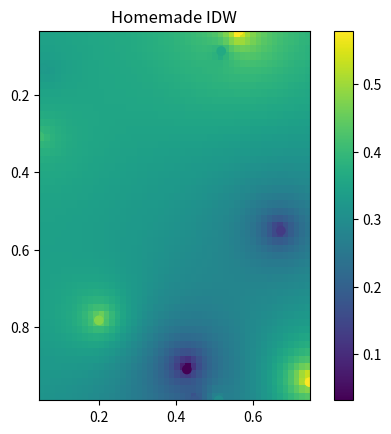
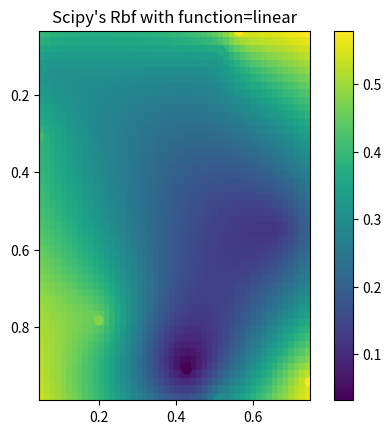
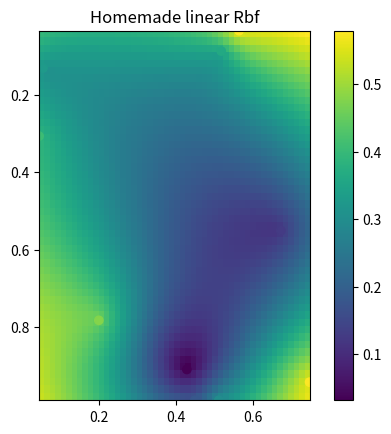

Here is the Python script that generated these plots, in order:
import numpy as np
import matplotlib.pyplot as plt
from scipy.interpolate import Rbf

def main():
    # Setup: Generate data...
    n = 10
    nx, ny = 50, 50
    x, y, z = map(np.random.random, [n, n, n])
    xi = np.linspace(x.min(), x.max(), nx)
    yi = np.linspace(y.min(), y.max(), ny)
    print(xi,yi)
    xi, yi = np.meshgrid(xi, yi)
    xi, yi = xi.flatten(), yi.flatten()
    # Calculate IDW
    grid1 = simple_idw(x,y,z,xi,yi)
    print(grid1)
    print('----------------------')
    grid1 = grid1.reshape((ny, nx))
    print(grid1)

    # Calculate scipy's RBF
    grid2 = scipy_idw(x,y,z,xi,yi)
    grid2 = grid2.reshape((ny, nx))

    grid3 = linear_rbf(x,y,z,xi,yi)
    grid3 = grid3.reshape((ny, nx))


    # Comparisons...
    plot(x,y,z,grid1)
    plt.title('Homemade IDW')

    plot(x,y,z,grid2)
    plt.title("Scipy's Rbf with function=linear")

    plot(x,y,z,grid3)
    plt.title('Homemade linear Rbf')

    plt.show()

def simple_idw(x, y, z, xi, yi):
    dist = distance_matrix(x,y, xi,yi)

    # In IDW, weights are 1 / distance
    weights = 1.0 / dist

    # Make weights sum to one
    weights /= weights.sum(axis=0)

    # Multiply the weights for each interpolated point by all observed Z-values
    zi = np.dot(weights.T, z)
    return zi

def linear_rbf(x, y, z, xi, yi):
    dist = distance_matrix(x,y, xi,yi)

    # Mutual pariwise distances between observations
    internal_dist = distance_matrix(x,y, x,y)

    # Now solve for the weights such that mistfit at the observations is minimized
    weights = np.linalg.solve(internal_dist, z)

    # Multiply the weights for each interpolated point by the distances
    zi =  np.dot(dist.T, weights)
    return zi


def scipy_idw(x, y, z, xi, yi):
    interp = Rbf(x, y, z, function='linear')
    return interp(xi, yi)

def distance_matrix(x0, y0, x1, y1):
    obs = np.vstack((x0, y0)).T
    interp = np.vstack((x1, y1)).T

    # Make a distance matrix between pairwise observations
    # Note: from <http://stackoverflow.com/questions/1871536>
    # (Yay for ufuncs!)
    d0 = np.subtract.outer(obs[:,0], interp[:,0])
    d1 = np.subtract.outer(obs[:,1], interp[:,1])

    return np.hypot(d0, d1)


def plot(x,y,z,grid):
    plt.figure()
    plt.imshow(grid, extent=(x.min(), x.max(), y.max(), y.min()))
    # plt.hold(True)
    plt.scatter(x,y,c=z)
    plt.colorbar()

if __name__ == '__main__':
    main()